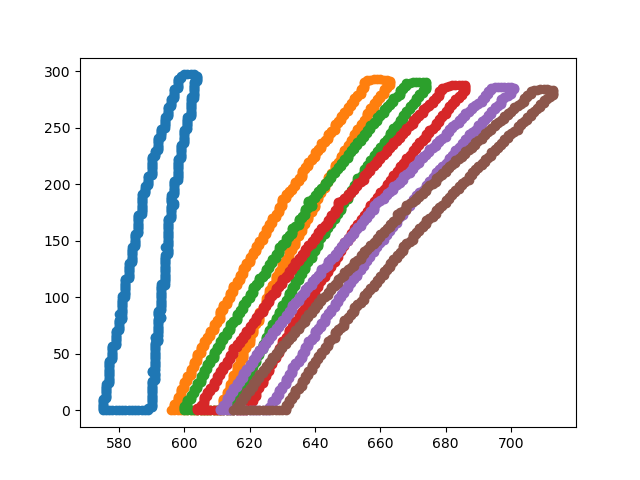

The table this chart was drawn from, first rows:
30, 575, 0
30, 575, 1
30, 575, 2
30, 575, 3
30, 575, 4
30, 575, 5
30, 575, 6
30, 575, 7
30, 575, 8
30, 575, 9
30, 575, 10
30, 576, 11
30, 576, 12
30, 576, 13
30, 576, 14
30, 576, 15
30, 576, 16
30, 576, 17
30, 576, 18
30, 576, 19
30, 576, 20
30, 576, 21
30, 576, 22
30, 576, 23
30, 577, 24
30, 577, 25
30, 577, 26
30, 577, 27
30, 577, 28
30, 577, 29
30, 577, 30
30, 577, 31
30, 577, 32
30, 577, 33
30, 577, 34
30, 577, 35
30, 577, 36
30, 577, 37
30, 577, 38
30, 577, 39
30, 577, 40
30, 577, 41
30, 577, 42
30, 577, 43
30, 577, 44
30, 578, 45
30, 578, 46
30, 578, 47
30, 578, 48
30, 578, 49
30, 578, 50
30, 578, 51
30, 578, 52
30, 578, 53
30, 578, 54
30, 578, 55
30, 578, 56
30, 578, 57
30, 579, 58
30, 579, 59
30, 579, 60
... 3,530 more rows
